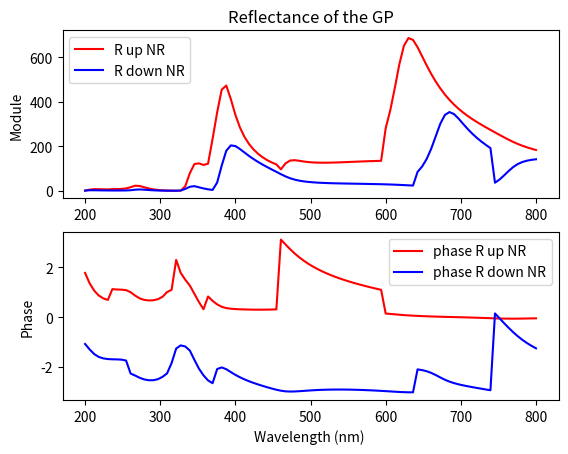
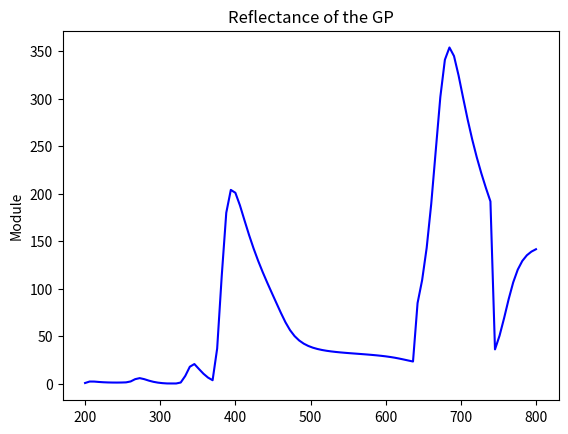

Python code for these plots, in order:
import numpy as np
import matplotlib.pyplot as plt
from scipy.special import erf
from scipy.linalg import toeplitz, inv
#from PyMoosh import *

i = complex(0,1)

### Materials

def epsAubb(lam):

    w = 6.62606957e-25 * 299792458 / 1.602176565e-19 / lam

    f0 = 0.770
    Gamma0 = 0.050
    omega_p = 9.03
    f = np.array([0.054,0.050,0.312,0.719,1.648])
    Gamma = np.array([0.074,0.035,0.083,0.125,0.179])
    omega = np.array([0.218,2.885,4.069,6.137,27.97])
    sigma = np.array([0.742,0.349,0.830,1.246,1.795])

    a = np.sqrt(w * (w + i * Gamma))
    a = a * np.sign(np.real(a))
    x = (a - omega) / (np.sqrt(2) * sigma)
    y = (a + omega) / (np.sqrt(2) * sigma)
    # Conversion

    epsilon = 1-omega_p**2*f0/(w*(w+i*Gamma0))+np.sum(i*np.sqrt(np.pi)*f*omega_p**2/(2*np.sqrt(2)*a*sigma)*(faddeeva(x,64)+faddeeva(y,64)))
    return(epsilon) 

def epsAgbb(lam):
    "Permet de caluler la permittivité de l'argent en une longueur d'onde lam donnée"
    w=6.62606957e-25*299792458/1.602176565e-19/lam
    f0=0.821
    Gamma0=0.049
    omega_p=9.01
    f=np.array([0.050,0.133,0.051,0.467,4.000])
    Gamma=np.array([0.189,0.067,0.019,0.117,0.052])
    omega=np.array([2.025,5.185,4.343,9.809,18.56])
    sigma=np.array([1.894,0.665,0.189,1.170,0.516])
    a=np.sqrt(w*(w+i*Gamma))
    a=a*np.sign(np.real(a))
    x=(a-omega)/(np.sqrt(2)*sigma)
    y=(a+omega)/(np.sqrt(2)*sigma)
    # Conversion
    aha=i*np.sqrt(np.pi)*f*omega_p**2/(2*np.sqrt(2)*a*sigma)*(faddeeva(x,64)+faddeeva(y,64))
    epsilon=1-omega_p**2*f0/(w*(w+i*Gamma0))+np.sum(aha)
    return(epsilon)

def faddeeva(z,N):
    "Bidouille les signes et les parties réelles et imaginaires d'un nombre complexe --> à creuser"
    w=np.zeros(z.size,dtype=complex)

    idx=np.real(z)==0
    w[idx]=np.exp(np.abs(-z[idx]**2))*(1-erf(np.imag(z[idx])))
    idx=np.invert(idx)
    idx1=idx + np.imag(z)<0

    z[idx1]=np.conj(z[idx1])

    M=2*N
    M2=2*M
    k = np.arange(-M+1,M)
    L=np.sqrt(N/np.sqrt(2))

    theta=k*np.pi/M
    t=L*np.tan(theta/2)
    f=np.exp(-t**2)*(L**2+t**2)
    f=np.append(0,f)
    a=np.real(np.fft.fft(np.fft.fftshift(f)))/M2
    a=np.flipud(a[1:N+1])

    Z=(L+i*z[idx])/(L-i*z[idx])
    p=np.polyval(a,Z)
    w[idx]=2*p/(L-i*z[idx])**2+(1/np.sqrt(np.pi))/(L-i*z[idx])
    w[idx1]=np.conj(2*np.exp(-z[idx1]**2) - w[idx1])
    return(w)

### RCWA functions
def cascade(T,U):
    n=int(T.shape[1]/2)
    J=np.linalg.inv(np.eye(n)-np.matmul(U[0:n,0:n],T[n:2*n,n:2*n]))
    K=np.linalg.inv(np.eye(n)-np.matmul(T[n:2*n,n:2*n],U[0:n,0:n]))
    S=np.block([[T[0:n,0:n]+np.matmul(np.matmul(np.matmul(T[0:n,n:2*n],J),U[0:n,0:n]),T[n:2*n,0:n]),np.matmul(np.matmul(T[0:n,n:2*n],J),U[0:n,n:2*n])],[np.matmul(np.matmul(U[n:2*n,0:n],K),T[n:2*n,0:n]),U[n:2*n,n:2*n]+np.matmul(np.matmul(np.matmul(U[n:2*n,0:n],K),T[n:2*n,n:2*n]),U[0:n,n:2*n])]])
    return S

def c_bas(A,V,h):
    n=int(A.shape[1]/2)
    D=np.diag(np.exp(1j*V*h))
    S=np.block([[A[0:n,0:n],np.matmul(A[0:n,n:2*n],D)],[np.matmul(D,A[n:2*n,0:n]),np.matmul(np.matmul(D,A[n:2*n,n:2*n]),D)]])
    return S

def c_haut(A,valp,h):
    n = int(A[0].size/2)
    D = np.diag(np.exp(1j*valp*h))
    S11 = np.dot(D,np.dot(A[0:n,0:n],D))
    S12 = np.dot(D,A[0:n,n:2*n])
    S21 = np.dot(A[n:2*n,0:n],D)
    S22 = A[n:2*n,n:2*n]
    S1 = np.append(S11,S12,1)
    S2 = np.append(S21,S22,1)
    S = np.append(S1,S2,0)
    return S    

def intermediaire(T,U):
    n = int(T.shape[0] / 2)
    H = np.linalg.inv( np.eye(n) - np.matmul(U[0:n,0:n],T[n:2*n,n:2*n]))
    K = np.linalg.inv( np.eye(n) - np.matmul(T[n:2*n,n:2*n],U[0:n,0:n]))
    a = np.matmul(K, T[n:2*n,0:n])
    b = np.matmul(K, np.matmul(T[n:2*n,n:2*n],U[0:n,n:2*n]))
    c = np.matmul(H, np.matmul(U[0:n,0:n],T[n:2*n,0:n]))
    d = np.matmul(H,U[0:n,n:2*n]) 
    S = np.block([[a,b],[c,d]])
    return S

def couche(valp, h):
    n = len(valp)
    AA = np.diag(np.exp(1j*valp*h))
    C = np.block([[np.zeros((n,n)),AA],[AA,np.zeros((n,n))]])
    return C

def marche(a,b,p,n,x):
    from scipy.linalg import toeplitz
    l=np.zeros(n,dtype=np.complex128)
    m=np.zeros(n,dtype=np.complex128)
    tmp=1/(2*np.pi*np.arange(1,n))*(np.exp(-2*1j*np.pi*p*np.arange(1,n))-1)*np.exp(-2*1j*np.pi*np.arange(1,n)*x)
    l[1:n]=1j*(a-b)*tmp
    l[0]=p*a+(1-p)*b
    m[0]=l[0]
    m[1:n]=1j*(b-a)*np.conj(tmp)
    T=toeplitz(l,m)
    return T

def creneau(k0,a0,pol,e1,e2,a,n,x0):
    nmod=int(n/2)
    alpha=np.diag(a0+2*np.pi*np.arange(-nmod,nmod+1))
    if (pol==0):
        M=alpha*alpha-k0*k0*marche(e1,e2,a,n,x0)
        L,E=np.linalg.eig(M)
        L=np.sqrt(-L+0j)
        L=(1-2*(np.imag(L)<-1e-15))*L
        P=np.block([[E],[np.matmul(E,np.diag(L))]])
    else:
        U=marche(1/e1,1/e2,a,n,x0)
        T=np.linalg.inv(U)
        M=np.matmul(np.matmul(np.matmul(T,alpha),np.linalg.inv(marche(e1,e2,a,n,x0))),alpha)-k0*k0*T
        L,E=np.linalg.eig(M)
        L=np.sqrt(-L+0j)
        L=(1-2*(np.imag(L)<-1e-15))*L
        P=np.block([[E],[np.matmul(np.matmul(U,E),np.diag(L))]])
    return P,L

def homogene(k0,a0,pol,epsilon,n):
    nmod=int(n/2)
    valp=np.sqrt(epsilon*k0*k0-(a0+2*np.pi*np.arange(-nmod,nmod+1))**2+0j)
    valp=valp*(1-2*(valp<0))
    P=np.block([[np.eye(n)],[np.diag(valp*(pol/epsilon+(1-pol)))]])
    return P,valp

def interface(P,Q):
    n=int(P.shape[1])
    S=np.matmul(np.linalg.inv(np.block([[P[0:n,0:n],-Q[0:n,0:n]],[P[n:2*n,0:n],Q[n:2*n,0:n]]])),np.block([[-P[0:n,0:n],Q[0:n,0:n]],[P[n:2*n,0:n],Q[n:2*n,0:n]]]))
    return S

def HErmes(T,U,V,P,Amp,ny,h,a0):
    n = int(np.shape(T)[0] / 2)
    nmod = int((n-1) / 2)
    nx = n
    X = np.matmul(intermediaire(T,cascade(couche(V,h),U)),Amp.reshape(Amp.size,1))
    D = X[0:n]
    X = np.matmul(intermediaire(cascade(T,couche(V,h)),U),Amp.reshape(Amp.size,1))
    E = X[n:2*n]
    M = np.zeros((ny,nx-1), dtype = complex)
    for k in range(ny):
        y = h / ny * (k+1)
        Fourier = np.matmul(P,np.matmul(np.diag(np.exp(1j*V*y)),D) + np.matmul(np.diag(np.exp(1j*V*(h-y))),E))
        MM = np.fft.ifftshift(Fourier[0:len(Fourier)-1])
        M[k,:] = MM.reshape(len(MM))
    M = np.conj(np.fft.ifft(np.conj(M).T, axis = 0)).T * n
    x, y = np.meshgrid(np.linspace(0,1,nx-1), np.linspace(0,1,ny))
    M = M * np.exp(1j * a0 * x)
    return(M)

### SWAG functions
def reflectance(thick_up, thick_down, thick_gap, thick_reso, thick_gold, period, wavelength, angle, polarization, perm_dielec, perm_Ag, n_mod):    
    n = 2 * n_mod + 1
    wavelength_norm = wavelength / period
    
    thick_up = thick_up / period 
    thick_down = thick_down / period 
    thick_gap = thick_gap / period
    thick_reso = thick_reso / period
    thick_gold = thick_gold / period

    wavelength_norm = wavelength / period

    k0 = 2 * np.pi / wavelength_norm
    a0 = k0 * np.sin(angle * np.pi / 180)

    #S = np.block([[np.zeros([n, n]), np.eye(n, dtype=np.complex128)], [np.eye(n), np.zeros([n, n])]])

    Pup, Vup = creneau(k0, a0, polarization, perm_Ag, 1, thick_reso, n, 0)
    Pdown, Vdown = creneau(k0, a0, polarization, 1, perm_Ag, thick_gap, n, thick_reso)
    S = interface(Pup, Pdown)

    # Éclairage par en dessous, guide d'onde
    position_down = np.argmax(np.real(Vdown))
    print("position_down = %f" %position_down)

    # Éclairage par au dessus, guide d'onde
    position_up = np.argmax(np.real(Vup))
    print("position_up = %f" %position_up)

   # reflexion quand on eclaire par le dessus
    Rup = abs(S[position_up, position_up]) ** 2 * np.real(Vup[position_up]) / (1 * k0 * np.cos(angle))
    # transmission quand on éclaire par le dessus
    Tup = abs(S[n + position_down, position_up]) ** 2 * np.real(Vdown[position_up]) / (k0 * np.cos(angle)) / perm_dielec
    # reflexion quand on éclaire par le dessous
    Rdown = abs(S[n + position_down, n + position_down]) ** 2 * np.real(Vdown[position_down]) / (np.sqrt(perm_dielec) * k0 * np.cos(angle))
    # transmission quand on éclaire par le dessous
    Tdown = abs(S[position_up, n + position_down]) ** 2 / np.real(Vdown[position_down]) * perm_dielec * k0 * np.cos(angle)

    # calcul des phases du coefficient de réflexion
    phase_R_up = np.angle(S[position_up, position_up])
    phase_R_down = np.angle(S[n + position_down, n + position_down])

    return Rup, Tup, Rdown, Tdown, phase_R_down, phase_R_up 


def Field(thick_up, thick_down, thick_gap, thick_reso, thick_gold, period, wavelength, angle, polarization, perm_dielec, perm_Ag, n_mod):
    wavelength_norm = wavelength / period
    
    thick_up = thick_up / period 
    thick_down = thick_down / period 
    thick_gap = thick_gap / period
    thick_reso = thick_reso / period
    thick_gold = thick_gold / period

    k0 = 2 * np.pi / wavelength_norm
    a0 = k0 * np.sin(angle)

    n_mod_total = 2 * n_mod + 1

    A = [] # matrice de stockage de tous les modes et valeurs propres

    # milieu incident, metal d'argent puis air
    Pup, Vup = creneau(k0, a0, polarization, perm_Ag, 1, thick_reso, n, 0)
    A.append([Pup.tolist(), Vup.tolist()])     

    # couche 2 : cube d'argent dans couche d'air
    Pdown, Vdown = creneau(k0, a0, polarization, 1, perm_Ag, thick_gap, n, thick_reso)
    A.append([Pdown.tolist(), Vdown.tolist()])

    thickness = np.array([thick_up, thick_down])

    n_couches = thickness.size

    # matrice neutre pour l'opération de cascadage
    S11 = np.zeros((n_mod_total,n_mod_total))
    S12 = np.eye(n_mod_total)
    S1 = np.append(S11,S12,axis=0)
    S2 = np.append(S12,S11,axis=0)
    S0 = np.append(S1,S2,1)

    # matrices d'interface
    B = []
    for k in range(n_couches-1): # car nc - 1 interfaces dans la structure
        a = np.array(A[k][0])
        b = np.array(A[k+1][0])
        c = interface(a,b)
        c = c.tolist()
        B.append(c)

    S = []
    S0 = S0.tolist()
    S.append(S0)

    # Matrices montantes
    for k in range(n_couches-1):
        a = np.array(S[k])
        b = c_haut(np.array(B[k]),np.array(A[k][1]),thickness[k])
        S_new = cascade(a,b) 
        S.append(S_new.tolist())

    a = np.array(S[n_couches-1])
    b = np.array(A[n_couches-1][1])
    c = c_bas(a,b,thickness[n_couches-1])
    S.append(c.tolist())

    # Matrices descendantes
    Q = []
    Q.append(S0)

    for k in range(n_couches-1):
        a = np.array(B[n_couches-k-2])
        b = np.array(A[n_couches-(k+1)][1])
        c = thickness[n_couches-(k+1)]
        d = np.array(Q[k])
        Q_new = cascade(c_bas(a,b,c),d)
        Q.append(Q_new.tolist())

    a = np.array(Q[k])
    b = np.array(A[0][1])
    c = c_haut(a,b,thickness[n_couches-(k+1)])
    Q.append(c.tolist())

    stretch = period / (2 * n_mod + 1)

    exc = np.zeros(2*n_mod_total)
    # Eclairage par au dessus, onde plane
    #exc[n_mod] = 1
    # eclairage par en dessous, onde plane
    #exc[n_mod_total + n_mod] = 1
    # eclairage par en dessous, guide d'onde (le mode avec la plus grande partie réelle)
    position = np.argmax(np.real(Vdown))
    exc[n_mod_total + position] = 1

    ny = np.floor(thickness * period / stretch)

    M = HErmes(np.array(S[0]), np.array(Q[n_couches-0-1]), np.array(A[0][1]), np.array(A[0][0])[0:n_mod_total,0:n_mod_total],exc,int(ny[0]), thickness[0], a0)
    
    for j in np.arange(1,n_couches):
        M_new = HErmes(np.array(S[j]), np.array(Q[n_couches-j-1]), np.array(A[j][1]), np.array(A[j][0])[0:n_mod_total,0:n_mod_total],exc,int(ny[j]), thickness[j], a0) 
        M = np.append(M,M_new, 0)

    Mfield = np.abs(M)**2
    return Mfield
### Swag-structure

thick_up = 50
thick_gap = 5 # hauteur de diéléctrique en dessous du cube
thick_reso = 75 #hauteur du cube
thick_gold = 20 # hauteur de l'or au dessus du substrat
period = thick_reso + thick_gap + thick_gold # periode
thick_down = 50

# A modifier selon le point de fonctionnement
#wavelength = 700.021635
angle = 0
polarization = 1
#wavelength = 400 

## Paramètres des matériaux
#perm_dielec = 1.41 ** 2 # spacer
#perm_Glass = 1.5 ** 2 # substrat
#perm_Ag = epsAgbb(wavelength) # argent
#perm_Au = epsAubb(wavelength) # or

n_mod = 50 
n_mod_total = 2 * n_mod + 1

### Pour étudier le champ en une longueur d'onde donnée

# Mfield2 = Field(thick_up, thick_down, thick_gap, thick_reso, thick_gold, period, wavelength, angle, polarization, 1, perm_Ag, n_mod)
# plt.figure(1)
# plt.imshow(Mfield2, cmap = 'jet', aspect = 'auto')
# plt.colorbar()
# plt.title("Renversement, air et argent")
# plt.show(block=False)
# plt.savefig("Champs_renversement_air_argent_lam400.jpg") 


### Pour étudier l'influence de la longueur d'onde sur le coefficient de réflexion du GP
list_wavelength = np.linspace(200, 800, 100)

R_up_NR = np.empty(list_wavelength.size)
R_down_NR = np.empty(list_wavelength.size)
T_up_NR = np.empty(list_wavelength.size)
T_down_NR = np.empty(list_wavelength.size)
phase_R_up_NR = np.empty(list_wavelength.size)
phase_R_down_NR = np.empty(list_wavelength.size)
idx = 0

for wavelength in list_wavelength:
     perm_Ag = epsAgbb(wavelength)
     R_up_NR[idx], T_up_NR[idx], R_down_NR[idx], T_down_NR[idx], phase_R_down_NR[idx], phase_R_up_NR[idx] = reflectance(thick_up, thick_down, thick_gap, thick_reso, thick_gold, period, wavelength, angle, polarization, 1, perm_Ag, n_mod)
     idx += 1

plt.figure(2)
plt.subplot(211)
plt.plot(list_wavelength, R_up_NR, "r", label="R up NR")
plt.plot(list_wavelength, R_down_NR, "b", label="R down NR")
#plt.plot(list_wavelength, T_up_NR, "xg", label="T up NR")
#plt.plot(list_wavelength, T_down_NR, "xk", label="T down NR")
plt.legend()
#plt.xlabel("Wavelength (nm) ")
plt.ylabel("Module")
plt.title("Reflectance of the GP")
plt.show(block=False)
#plt.savefig("Phase_and_modulus_reflexion_GP_depending_wavelength.jpg")

plt.subplot(212)
plt.plot(list_wavelength, phase_R_up_NR, "r", label="phase R up NR")
plt.plot(list_wavelength, phase_R_down_NR, "b", label="phase R down NR")
plt.legend()
plt.xlabel("Wavelength (nm) ")
plt.ylabel("Phase")
#plt.title("Wavelength dependance")
plt.show(block=False)
plt.savefig("Phase_and_modulus_reflexion_GP_depending_wavelength_creneauVersion.jpg")

plt.figure(3)
plt.plot(list_wavelength, R_down_NR, "b", label="R down NR")
plt.ylabel("Module")
plt.title("Reflectance of the GP")
plt.show(block=False)
plt.savefig("Modulus_zoom__reflexion_GP_depending_wavelength.jpg")
